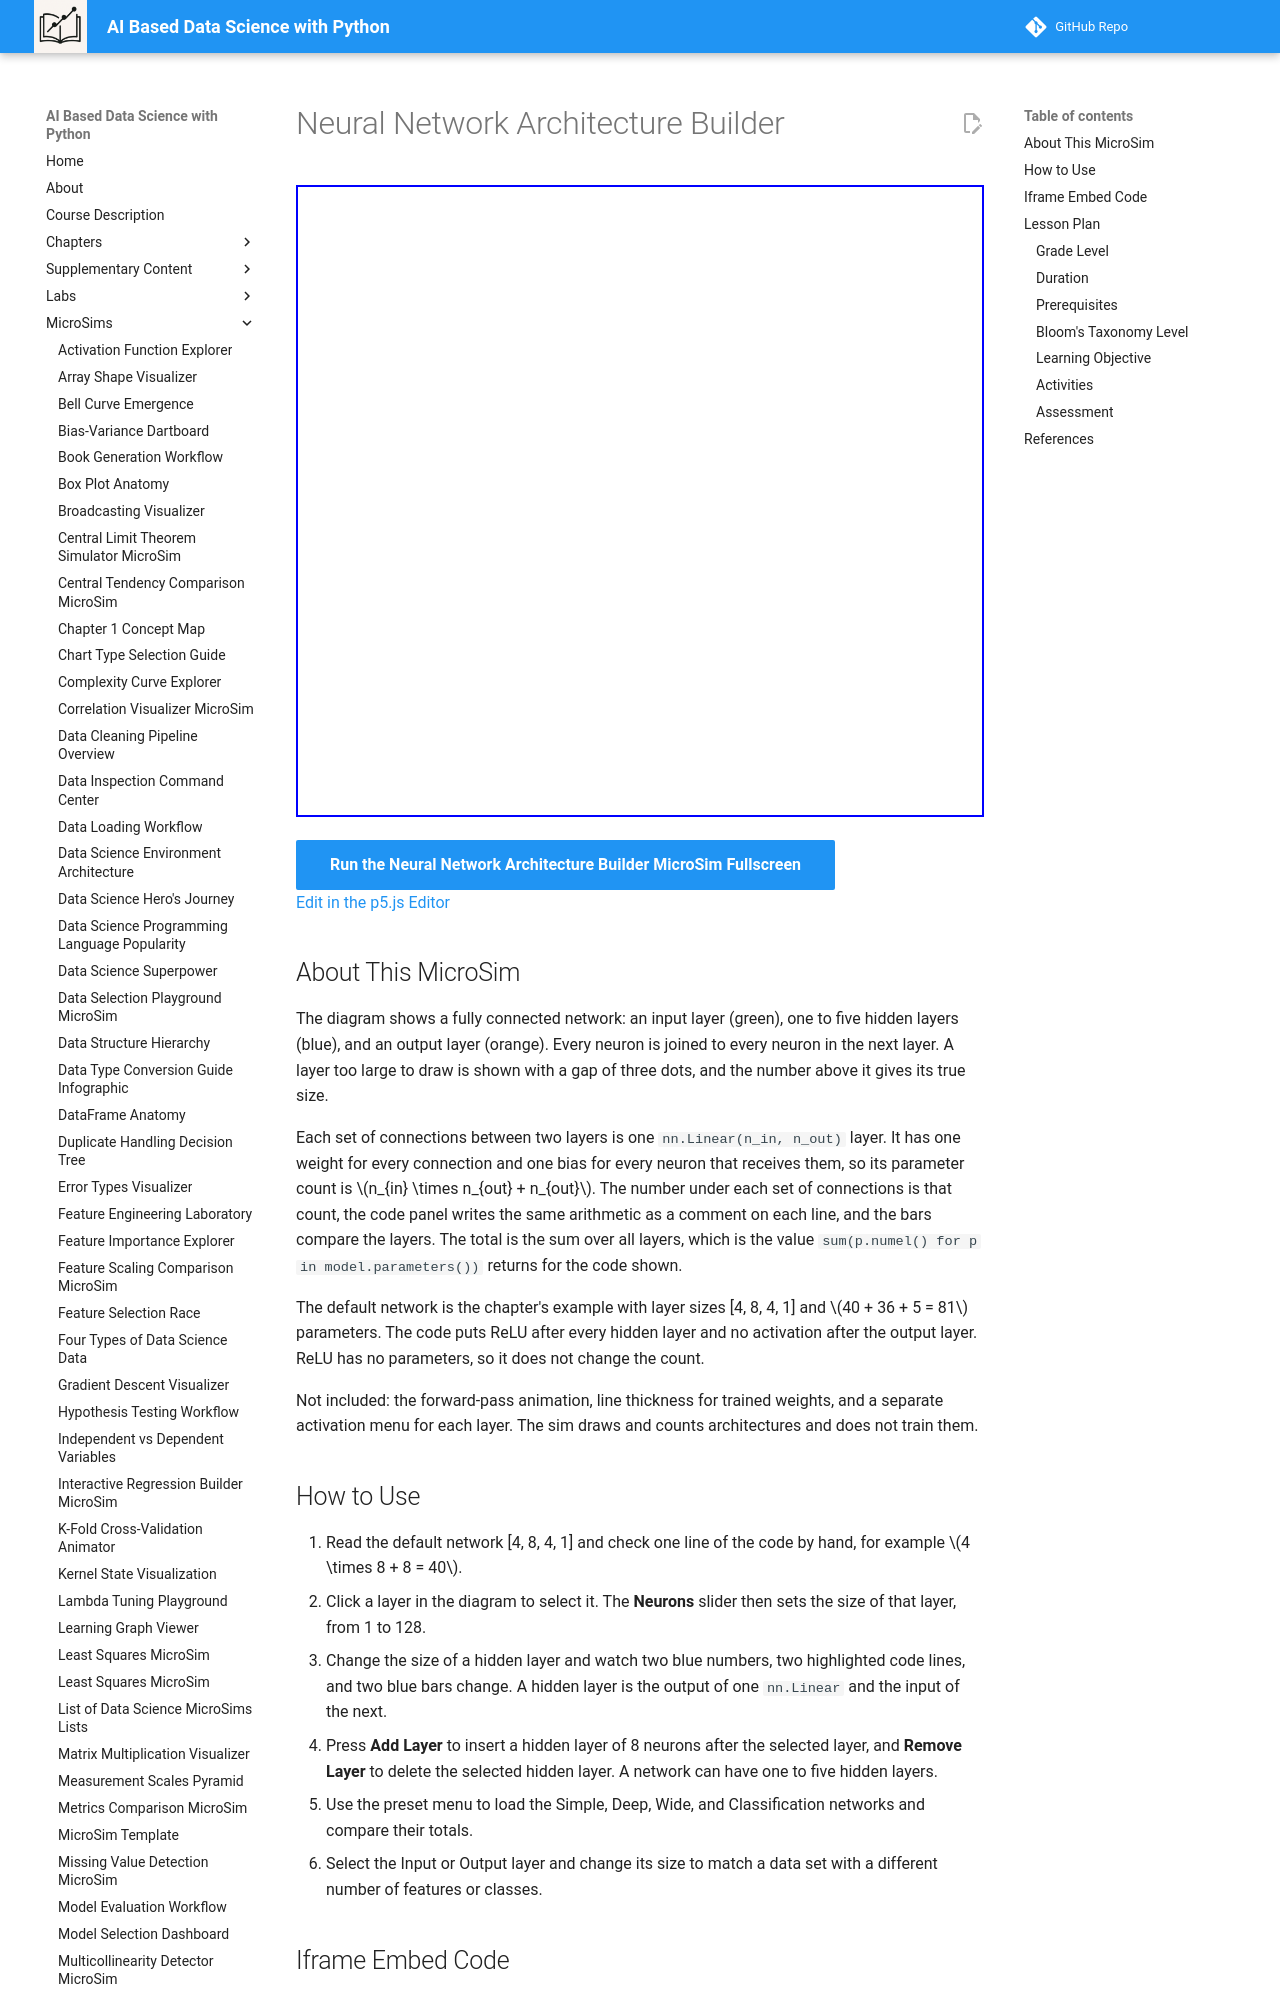

repository: dmccreary/data-science-course · page: sims/neural-network-architecture-builder/index.html · generator: mkdocs

---
title: Neural Network Architecture Builder
description: Build a fully connected neural network by adding layers and setting their sizes, and watch the diagram, the PyTorch nn.Sequential code, and the parameter count change together.
image: /sims/neural-network-architecture-builder/neural-network-architecture-builder.png
og:image: /sims/neural-network-architecture-builder/neural-network-architecture-builder.png
twitter:image: /sims/neural-network-architecture-builder/neural-network-architecture-builder.png
social:
   cards: false
quality_score: 0
---

# Neural Network Architecture Builder

<iframe src="main.html" height="632" width="100%" scrolling="no"></iframe>

[Run the Neural Network Architecture Builder MicroSim Fullscreen](./main.html){ .md-button .md-button--primary }
<br/>
[Edit in the p5.js Editor](https://editor.p5js.org/)

## About This MicroSim

The diagram shows a fully connected network: an input layer (green), one to five hidden layers (blue), and an output layer (orange). Every neuron is joined to every neuron in the next layer. A layer too large to draw is shown with a gap of three dots, and the number above it gives its true size.

Each set of connections between two layers is one `nn.Linear(n_in, n_out)` layer. It has one weight for every connection and one bias for every neuron that receives them, so its parameter count is $n_{in} \times n_{out} + n_{out}$. The number under each set of connections is that count, the code panel writes the same arithmetic as a comment on each line, and the bars compare the layers. The total is the sum over all layers, which is the value `sum(p.numel() for p in model.parameters())` returns for the code shown.

The default network is the chapter's example with layer sizes [4, 8, 4, 1] and $40 + 36 + 5 = 81$ parameters. The code puts ReLU after every hidden layer and no activation after the output layer. ReLU has no parameters, so it does not change the count.

Not included: the forward-pass animation, line thickness for trained weights, and a separate activation menu for each layer. The sim draws and counts architectures and does not train them.
